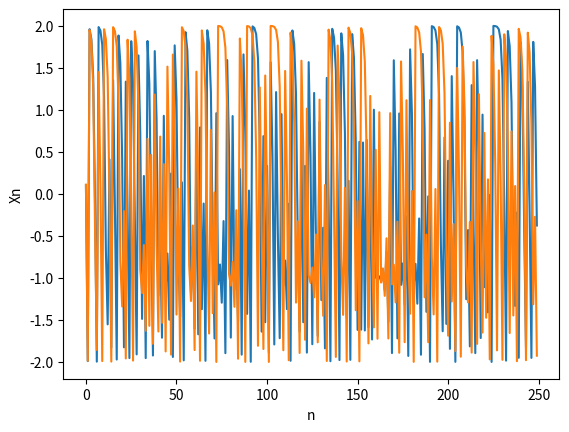

Generate this figure with matplotlib:
import numpy as np
import matplotlib.pyplot as plt
import sys

minN = 0
maxN = 250
c = -2
x0_0 = 0.1
x0_1 = 0.11
hist = [x0_0]
hist1 = [x0_1]

for n in range(minN, maxN):
    y = hist[-1] ** 2 + c
    hist.append(y)
    print(f"n: {n} y: {y}", end="\r")
hist = hist[0:-1]


for n in range(minN, maxN):
    y = hist1[-1] ** 2 + c
    hist1.append(y)
    print(f"n: {n} y: {y}", end="\r")
hist1 = hist1[0:-1]

print()
plt.xlabel("n")
plt.ylabel("Xn")
plt.plot(range(minN, maxN), hist)
plt.plot(range(minN, maxN), hist1)
plt.show()
